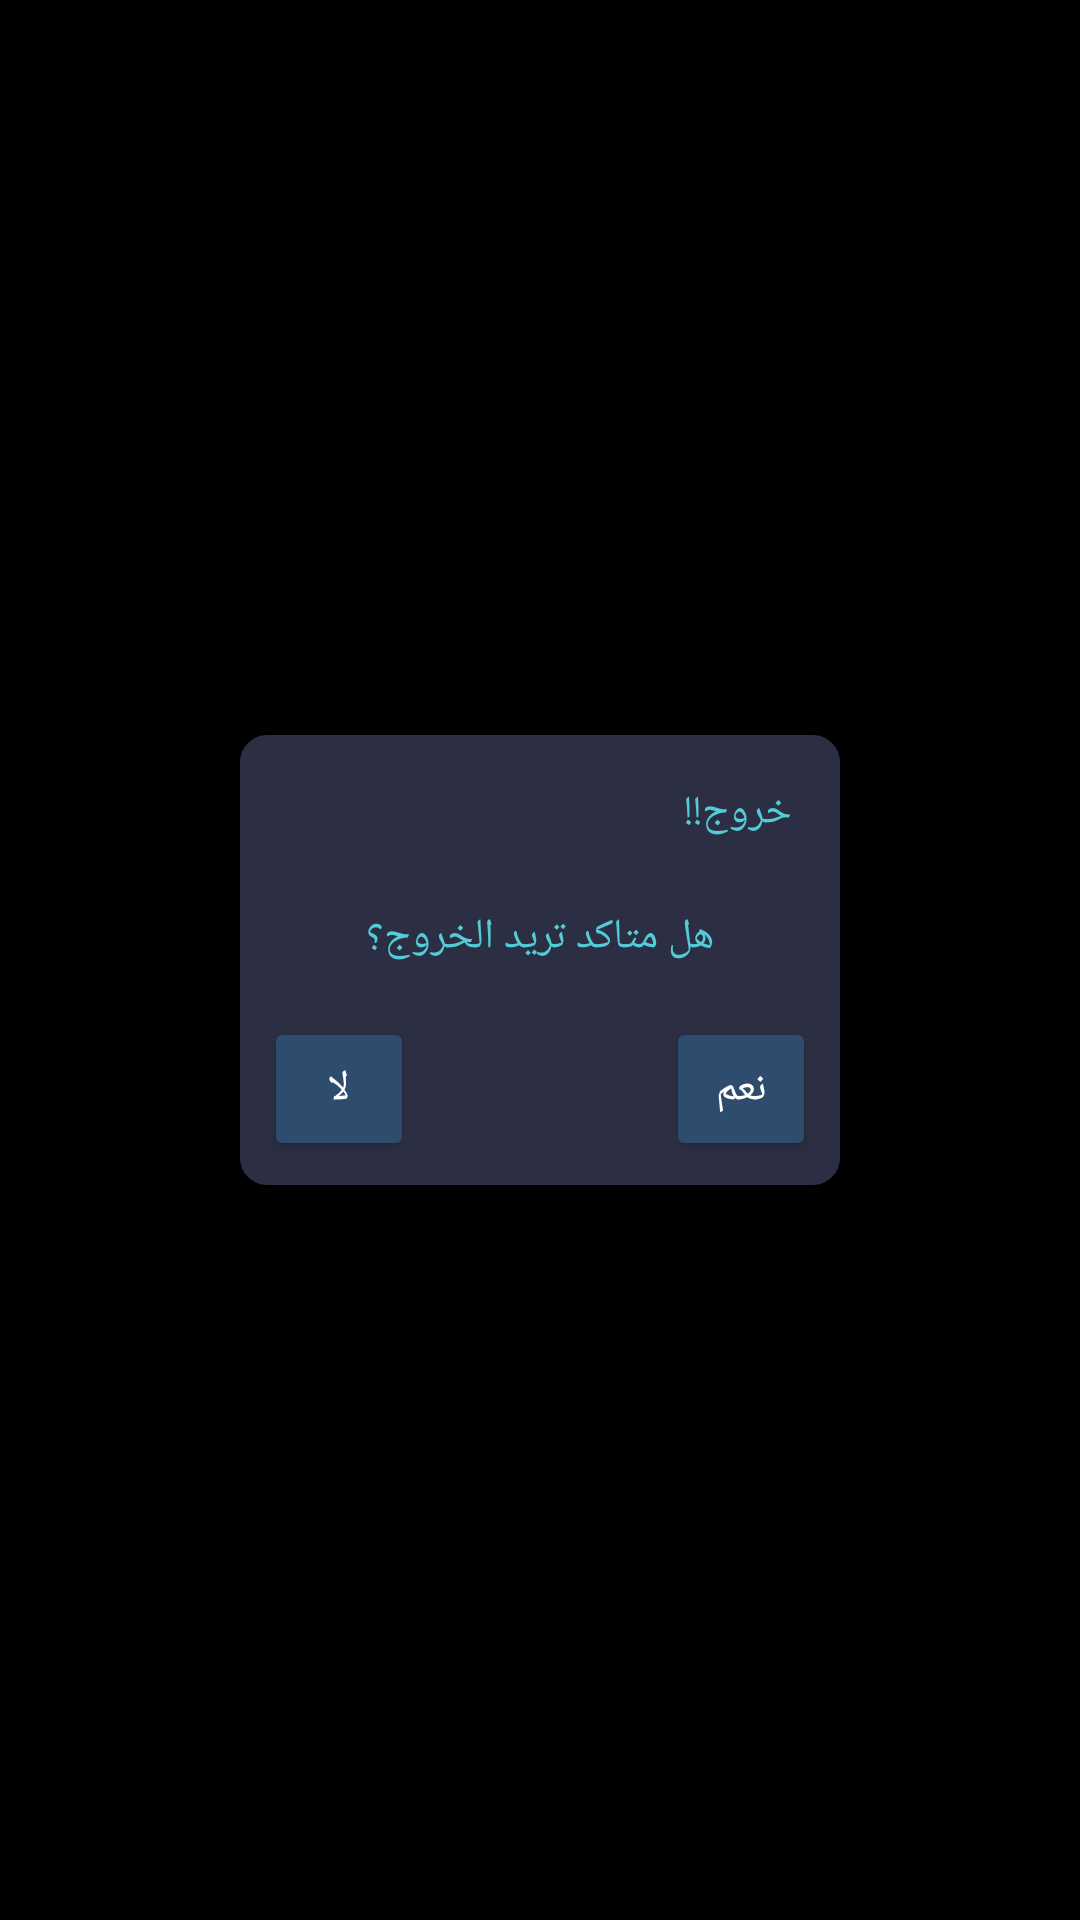

Write the Android layout XML for this screen, with the resource values it uses.
<!-- AndroidManifest.xml: application theme Theme.BmiGO -->
<!-- res/layout/exit_alert.xml -->
<?xml version="1.0" encoding="utf-8"?>
<androidx.constraintlayout.widget.ConstraintLayout xmlns:android="http://schemas.android.com/apk/res/android"
    android:layout_width="match_parent"
    android:layout_height="match_parent"
    xmlns:app="http://schemas.android.com/apk/res-auto"
    android:background="@color/black">


<androidx.constraintlayout.widget.ConstraintLayout
    android:layout_width="200dp"
    android:layout_height="150dp"
    android:orientation="vertical"
    android:background="@drawable/tv_shape"
    android:backgroundTint="@color/DarkThem"
    app:layout_constraintTop_toTopOf="parent"
    app:layout_constraintBottom_toBottomOf="parent"
    app:layout_constraintEnd_toEndOf="parent"
    app:layout_constraintStart_toStartOf="parent">

    <TextView
        android:id="@+id/alertTitle"
        android:layout_width="wrap_content"
        android:layout_height="wrap_content"
        android:layout_margin="16dp"
        android:text="خروج!!"
        android:textColor="@color/blue"
        app:layout_constraintEnd_toEndOf="parent"
        app:layout_constraintTop_toTopOf="parent" />

    <TextView
        android:id="@+id/alertMasgge"
        android:layout_width="wrap_content"
        android:layout_height="wrap_content"
        android:layout_gravity="center"
        android:layout_marginBottom="16dp"
        android:text="هل متاكد تريد الخروج؟"
        android:textColor="@color/blue"
        app:layout_constraintBottom_toBottomOf="parent"
        app:layout_constraintEnd_toEndOf="parent"
        app:layout_constraintStart_toStartOf="parent"
        app:layout_constraintTop_toTopOf="parent" />

    <Button
        android:id="@+id/btnNo"
        android:layout_width="50dp"
        android:layout_margin="8dp"
        android:layout_height="wrap_content"
        android:layout_gravity="end"
        android:backgroundTint="@color/DarkBlue"
        android:text="لا"
        app:layout_constraintBottom_toBottomOf="parent"
        app:layout_constraintStart_toStartOf="parent" />

    <Button
        android:id="@+id/btnYes"
        android:layout_width="50dp"
        android:layout_margin="8dp"
        android:layout_height="wrap_content"
        android:layout_gravity="start"
        android:backgroundTint="@color/DarkBlue"
        android:text="نعم"
        app:layout_constraintBottom_toBottomOf="parent"
        app:layout_constraintEnd_toEndOf="parent" />


</androidx.constraintlayout.widget.ConstraintLayout>


</androidx.constraintlayout.widget.ConstraintLayout>
<!-- resources referenced by this layout -->
<resources>
  <color name="DarkBlue">#2E4C6D</color>
  <color name="DarkThem">#2C2E43</color>
  <color name="black">#FF000000</color>
  <color name="blue">#52CCD7</color>
  <!-- drawable tv_shape (drawable) -->
  <?xml version="1.0" encoding="utf-8"?>
  <shape xmlns:android="http://schemas.android.com/apk/res/android">
      <stroke android:color="@color/DarkOrange" android:width="2dp"/>
      <corners android:radius="8dp"/>
  
  
  </shape>
  <style name="Theme.BmiGO" parent="Theme.MaterialComponents.NoActionBar">
          
          <item name="colorPrimary">@color/purple_500</item>
          <item name="colorPrimaryVariant">@color/DarkBlue</item>
          <item name="colorOnPrimary">@color/white</item>
          
          <item name="colorSecondary">@color/teal_200</item>
          <item name="colorSecondaryVariant">@color/teal_700</item>
          <item name="colorOnSecondary">@color/black</item>
          
          <item name="android:statusBarColor" tools:targetApi="l">?attr/colorPrimaryVariant</item>
          
      </style>
  <color name="DarkOrange">#AE431E</color>
  <color name="purple_500">#F4F4F4</color>
  <color name="white">#FFFFFFFF</color>
  <color name="teal_200">#FF03DAC5</color>
  <color name="teal_700">#FF018786</color>
</resources>
